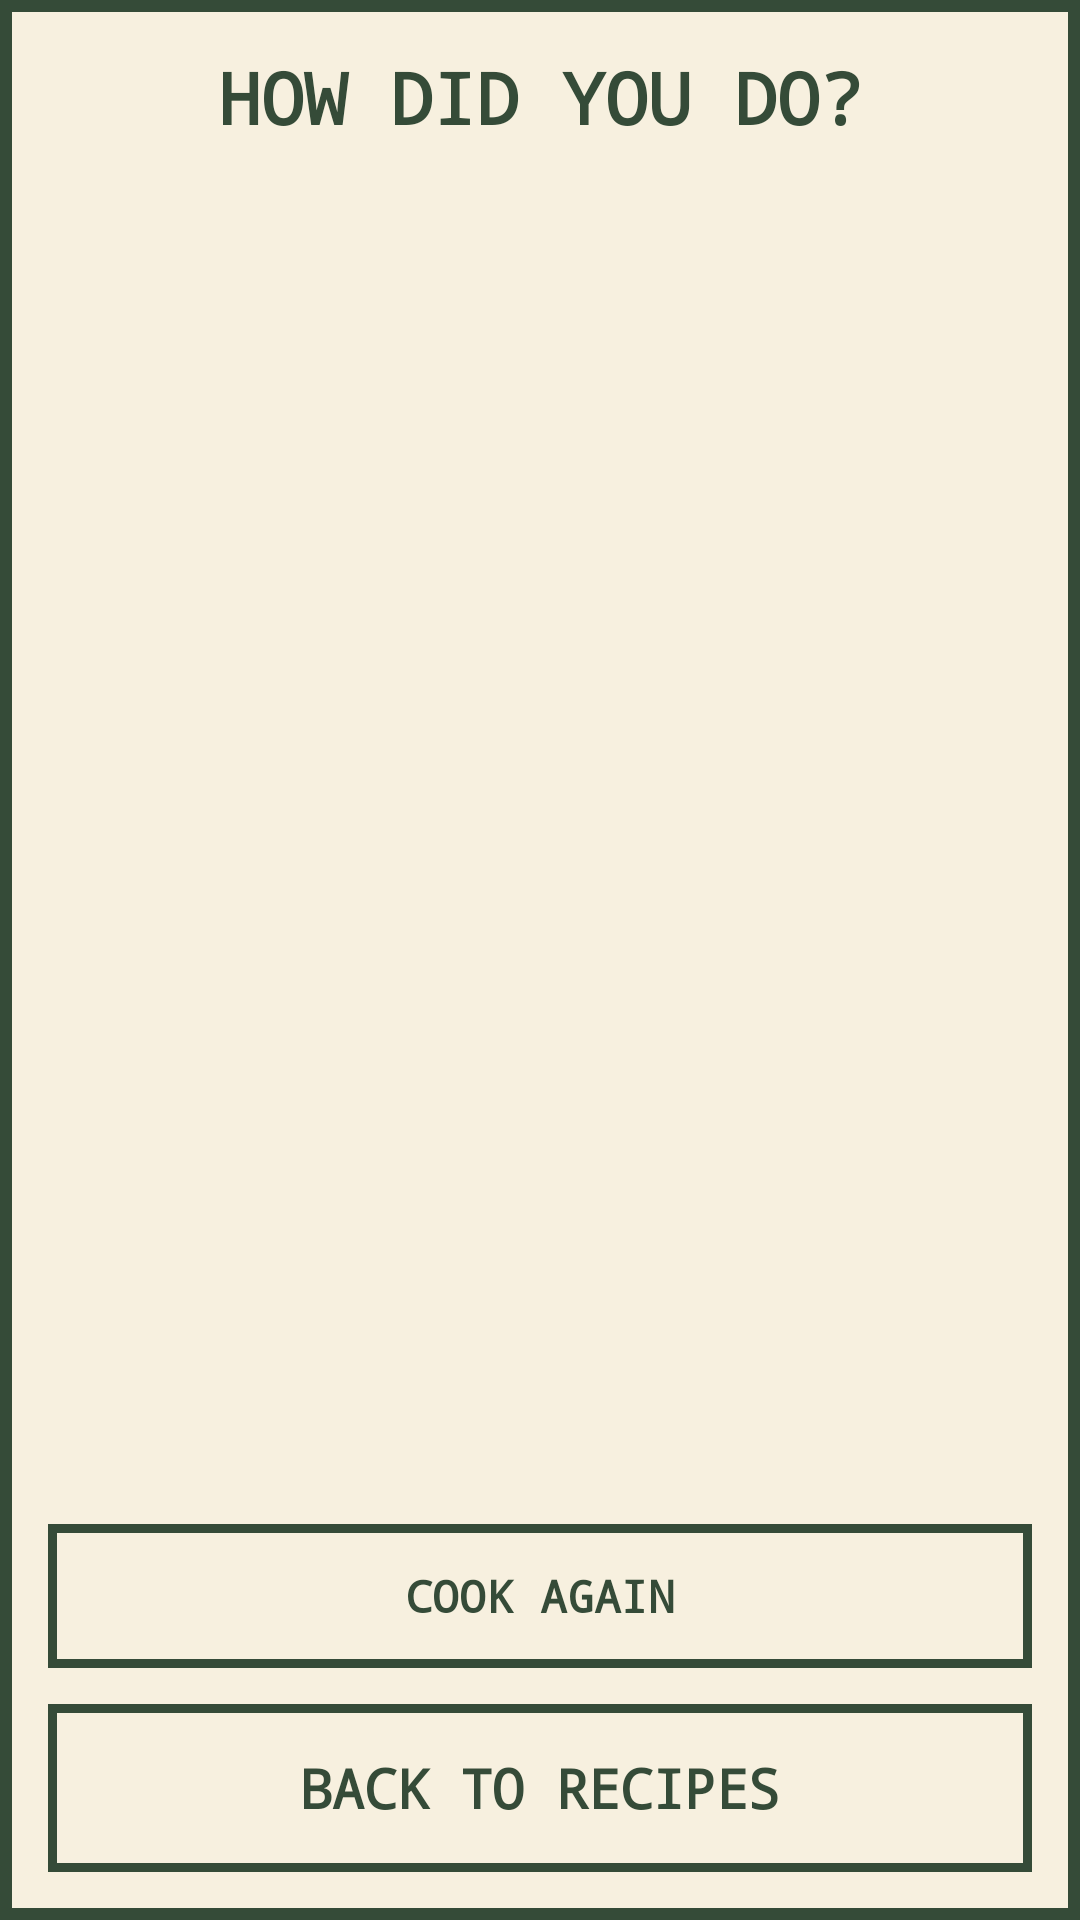

Android layout source for this screen:
<!-- AndroidManifest.xml: application theme Theme.CookingGame -->
<!-- res/layout/stage_results_right.xml -->
<?xml version="1.0" encoding="utf-8"?>
<LinearLayout xmlns:android="http://schemas.android.com/apk/res/android"
    android:layout_width="match_parent"
    android:layout_height="match_parent"
    android:orientation="vertical"
    android:background="@drawable/pixel_page"
    android:padding="16dp">

    <TextView
        style="@style/PixelText.Title"
        android:layout_width="match_parent"
        android:layout_height="wrap_content"
        android:gravity="center"
        android:text="@string/results_how_did_you_do" />

    <TextView
        android:id="@+id/resultStars"
        style="@style/PixelText.Title"
        android:layout_width="match_parent"
        android:layout_height="wrap_content"
        android:layout_marginTop="16dp"
        android:gravity="center"
        android:textSize="36sp"
        android:textColor="@color/book_gold" />

    <TextView
        android:id="@+id/resultSteps"
        style="@style/PixelText"
        android:layout_width="match_parent"
        android:layout_height="wrap_content"
        android:layout_marginTop="16dp"
        android:gravity="center" />

    <TextView
        android:id="@+id/resultTime"
        style="@style/PixelText"
        android:layout_width="match_parent"
        android:layout_height="wrap_content"
        android:layout_marginTop="4dp"
        android:gravity="center" />

    <Space
        android:layout_width="match_parent"
        android:layout_height="0dp"
        android:layout_weight="1" />

    <TextView
        android:id="@+id/cookAgainButton"
        style="@style/PixelButton"
        android:layout_width="match_parent"
        android:layout_height="48dp"
        android:text="@string/cook_again" />

    <TextView
        android:id="@+id/backToRecipesButton"
        style="@style/PixelButton"
        android:layout_width="match_parent"
        android:layout_height="56dp"
        android:layout_marginTop="12dp"
        android:textSize="18sp"
        android:text="@string/back_to_recipes" />
</LinearLayout>
<!-- resources referenced by this layout -->
<resources>
  <color name="book_gold">#D9BD83</color>
  <!-- drawable pixel_page (drawable) -->
  <?xml version="1.0" encoding="utf-8"?>
  <shape xmlns:android="http://schemas.android.com/apk/res/android" android:shape="rectangle">
      <solid android:color="@color/book_paper" />
      <stroke android:width="4dp" android:color="@color/book_ink" />
  </shape>
  <string name="back_to_recipes">BACK TO RECIPES</string>
  <string name="cook_again">COOK AGAIN</string>
  <string name="results_how_did_you_do">HOW DID YOU DO?</string>
  <style name="PixelButton" parent="PixelText">
          <item name="android:background">@drawable/pixel_button</item>
          <item name="android:gravity">center</item>
          <item name="android:textStyle">bold</item>
          <item name="android:paddingLeft">12dp</item>
          <item name="android:paddingRight">12dp</item>
          <item name="android:paddingTop">8dp</item>
          <item name="android:paddingBottom">8dp</item>
          <item name="android:clickable">true</item>
          <item name="android:focusable">true</item>
      </style>
  <style name="PixelText">
          <item name="android:fontFamily">monospace</item>
          <item name="android:textColor">@color/book_ink</item>
          <item name="android:textSize">15sp</item>
      </style>
  <style name="PixelText.Title">
          <item name="android:textSize">24sp</item>
          <item name="android:textStyle">bold</item>
      </style>
  <style name="Theme.CookingGame" parent="Base.Theme.CookingGame" />
  <color name="book_paper">#F7F0DF</color>
  <color name="book_ink">#354B38</color>
  <!-- drawable pixel_button (drawable) -->
  <?xml version="1.0" encoding="utf-8"?>
  <selector xmlns:android="http://schemas.android.com/apk/res/android">
      <item android:state_pressed="true">
          <shape android:shape="rectangle">
              <solid android:color="@color/book_gold" />
              <stroke android:width="3dp" android:color="@color/book_ink" />
          </shape>
      </item>
      <item android:state_selected="true">
          <shape android:shape="rectangle">
              <solid android:color="@color/book_highlight" />
              <stroke android:width="3dp" android:color="@color/book_ink" />
          </shape>
      </item>
      <item>
          <shape android:shape="rectangle">
              <solid android:color="@color/book_paper" />
              <stroke android:width="3dp" android:color="@color/book_ink" />
          </shape>
      </item>
  </selector>
  <style name="Base.Theme.CookingGame" parent="Theme.Material3.DayNight.NoActionBar">
          
          
      </style>
  <color name="book_highlight">#E8D3A5</color>
</resources>
